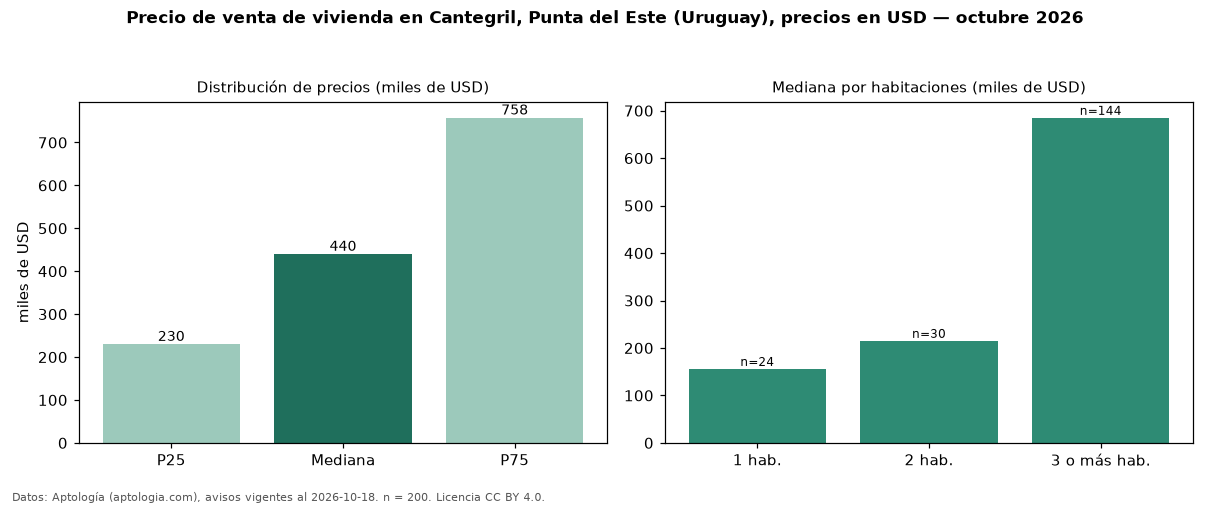

Data behind this chart, as committed beside it:
seccion, metrica, valor, moneda, n
precio, p25, 230000, USD, 200
precio, mediana, 440000, USD, 200
precio, p75, 757500, USD, 200
precio, minimo, 107000, USD, 200
precio, maximo, 2200000, USD, 200
m2, mediana_precio_m2, 2517, USD, 189
m2, area_mediana_m2, 216.5, m2, 189
banos, mediana_banos, 3.0, , 
parqueadero, pct_con_parqueadero, 100.0, %, 113
habitaciones, 1, 155918, USD, 24
habitaciones, 2, 215000, USD, 30
habitaciones, 3+, 685000, USD, 144
fuente, fecha_datos, 2026-10-18, , 
fuente, atribucion, https://www.aptologia.com/uy/venta/punta…, , 
fuente, licencia, CC BY 4.0, , 
